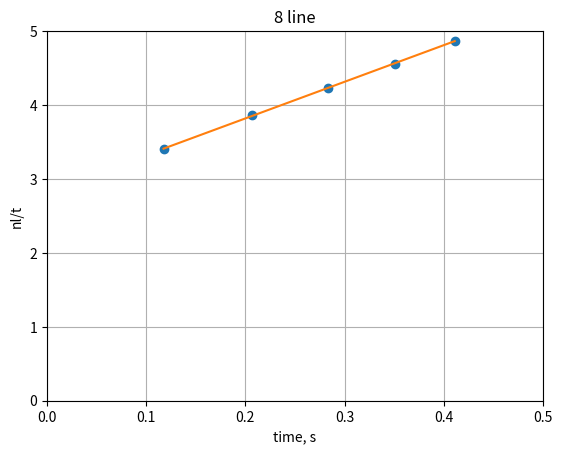

This chart was generated by the following Python code:
import matplotlib.pyplot as plt
import numpy as np
nl1=[0.4,0.8,1.2,1.6,2.0]
time1=[0.11746,0.20709,0.28347,0.35083,0.41096]
nl1t=[]
for i in range (len(nl1)):
    nl1t.append(nl1[i]/(time1[i]))
plt.xlabel('time, s')
plt.ylabel('nl/t')
a, b = np.polyfit(time1, nl1t, 1)
plt.plot(time1, nl1t, 'o')
y=[]
for i in range(len(time1)):
    y.append(a*time1[i]+b)
plt.plot(time1, y, '-')
plt.title('8 line')
print(a)
plt.xlim(0, 0.5) # Ось X от 0 до 0.5
plt.ylim(0, 5) # Ось Y от 0 до 5
plt.grid()
plt.show()
